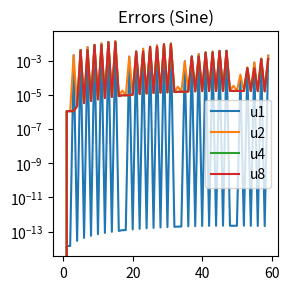

Recreate this plot in Python.
import numpy as np
import sys
import matplotlib.pyplot as plt

np.set_printoptions(threshold=sys.maxsize)

class MGARD(object):
	def __init__(self, grid, u, order=1, interp='left'):
		self.grid   = grid
		self.u      = u
		self.u_mg   = u.copy()
		self.order  = order
		self.interp = interp

		self.ndim = u.ndim

		if interp!='left':
			raise ValueError("Avoid mid iterpolation at the moment")


	def interpolate_nd(self, ind, ind0, dind):
		'''Interpolate values from coarse grid to surplus grid in-place

		Inputs
		------
		  ind:	indices of the fine    nodes in each dimension
		  ind0:	indices of the coarse  nodes in each dimension
		  dind:	indices of the surplus nodes in each dimension
		'''

		# loop through dimensions
		for d in range(self.ndim):
			# coarse and surplus indices along the given dimension
			ind0_d = ind0[d]
			dind_d = dind[d]
			ind_d = ind[d]

			# 1d grid along the given dimension
			grid_d = self.grid[d]


			# loop through the 1d-elements along the given dimension
			for i in range(0,len(dind_d),self.order[d]):
				h_dic = {}
				for m in range(0,self.order[d]):
					for k in range(m+1,self.order[d]+1):
						h_dic["h{0}{1}".format(m,k)] =  grid_d[ind0_d[i+m]] - grid_d[ind0_d[i+k]]

				for j in range(0,self.order[d]):
					l_dic = {}
					for r in range(self.order[d]+1):
						h_vector = []
						numer_vector = []
						l_vector = np.zeros(self.order[d]+1)
						for s in range(self.order[d]+1):
							if s != r:
								ls = grid_d[dind_d[i]] - grid_d[ind0_d[i+s]]
								numer_vector = np.append(numer_vector, ls)
						for h in h_dic:
							if int(h[1])==r or int(h[2])==r:
								h_vector = np.append(h_vector,h_dic[h])
						if r%2 == 1:
							l_dic["l{0}".format(r)] = - np.prod(numer_vector)/np.prod(h_vector)
						elif r%2 == 0:
							l_dic["l{0}".format(r)] = np.prod(numer_vector)/np.prod(h_vector)
					
					#print(l_dic)

					i_f = [i0 for i0 in ind[:d]]
					i_c = [i0 for i0 in ind0[d+1:]]

					interp_ind = np.ix_(*(i_f+[[dind_d[i+j]]]+i_c))

					interp_dic = {}
					for p in range(0,self.order[d]+1):
						interp_dic["ind_{0}".format(p)] = np.ix_(*(i_f+[[ind0_d[i+p]]]+i_c))

					
					self.u[interp_ind] = 0
					p = 0
					for (key,l) in zip(interp_dic,l_dic):
						self.u[interp_ind] = self.u[interp_ind] + self.u[interp_dic[key]]*l_dic[l]
						p = p + 1

					

		return self.u,


N = 6*2**5 + 1

dim = 2

grid = [np.linspace(0,1,N) for _ in range(dim)]
ind  = [np.arange(0,N)     for _ in range(dim)]
ind0 = [np.arange(0,N,2)   for _ in range(dim)]
dind = [np.arange(1,N,2)   for _ in range(dim)]




'''u = np.zeros((len(grid[0]),len(grid[1])))
for d in range(1,dim):
	for i in range(0,len(grid[0])):
		for j in range(0,len(grid[0])):
			u[i,j] = 0.26*(i**2 + j**2)-0.48*i*j'''

'''u = np.square(np.arange(0,N)) + np.arange(0,N)
for d in range(1,dim):
	v = np.square(np.arange(0,N)) + np.arange(0,N)
	u = u[...,np.newaxis] * v.reshape([1]*(d-1)+[len(v)])

print(u)'''


u = np.sin(np.arange(N)/N*2*np.pi)
for d in range(1,dim):
	v = np.sin(np.arange(N)/N*2*np.pi)
	u = u[...,np.newaxis] * v.reshape([1]*(d-1)+[len(v)])

#print(u)


mg1 = MGARD(grid, u, order=(1,1))

u1 = np.zeros_like(u)
u1[np.ix_(*ind)] = u[np.ix_(*ind)]
res_mg1 = mg1.interpolate_nd(ind, ind0, dind)


print(np.absolute(u1-mg1.u))

#print(u1-mg1.u)


print((np.absolute(u1-mg1.u)[1]).sum())

#plt.subplot(121)
#plt.imshow(u1, label='u')
#plt.subplot(122)
#plt.imshow(mg1.u, label='u')
#plt.show()


mg2 = MGARD(grid, u, order=(2,2))
u2 = np.zeros_like(u)
u2[np.ix_(*ind)] = u[np.ix_(*ind)]
res_mg2 = mg2.interpolate_nd(ind, ind0, dind)
print((np.absolute(u2-mg2.u)[1]).sum())

mg4 = MGARD(grid, u, order=(4,4))
u4 = np.zeros_like(u)
u4[np.ix_(*ind)] = u[np.ix_(*ind)]
res_mg4 = mg4.interpolate_nd(ind, ind0, dind)
print((np.absolute(u4-mg4.u)[1]).sum())

mg8 = MGARD(grid, u, order=(8,8))
u8 = np.zeros_like(u)
u8[np.ix_(*ind)] = u[np.ix_(*ind)]
res_mg8 = mg8.interpolate_nd(ind, ind0, dind)
print((np.absolute(u8-mg8.u)[1]).sum())

'''plt.subplot(121)
plt.plot(grid, u1,  label='u')
plt.step(grid, u0, label='u0')
plt.plot(label='u1')
plt.plot(label='u2')
plt.plot(label='u3')
plt.plot(label='u4')
plt.gca().set_box_aspect(1)
plt.gca().title.set_text('Interpolants')
plt.legend()'''

mg_1 = np.absolute(mg1.u-u1)[1]
mg_2 = np.absolute(mg2.u-u2)[1]
mg_4 = np.abs(mg4.u-u4)[1]
mg_8 = np.abs(mg8.u-u4)[1]

p = 60

plt.subplot(122)
plt.semilogy(np.arange(p), mg_1[0:p],label='u1')
plt.semilogy(np.arange(p), mg_2[0:p],label='u2')
plt.semilogy(np.arange(p), mg_4[0:p],label='u4')
plt.semilogy(np.arange(p), mg_8[0:p],label='u8')
plt.gca().set_box_aspect(1)
plt.gca().title.set_text('Errors (Sine)')
plt.legend()
plt.show()

